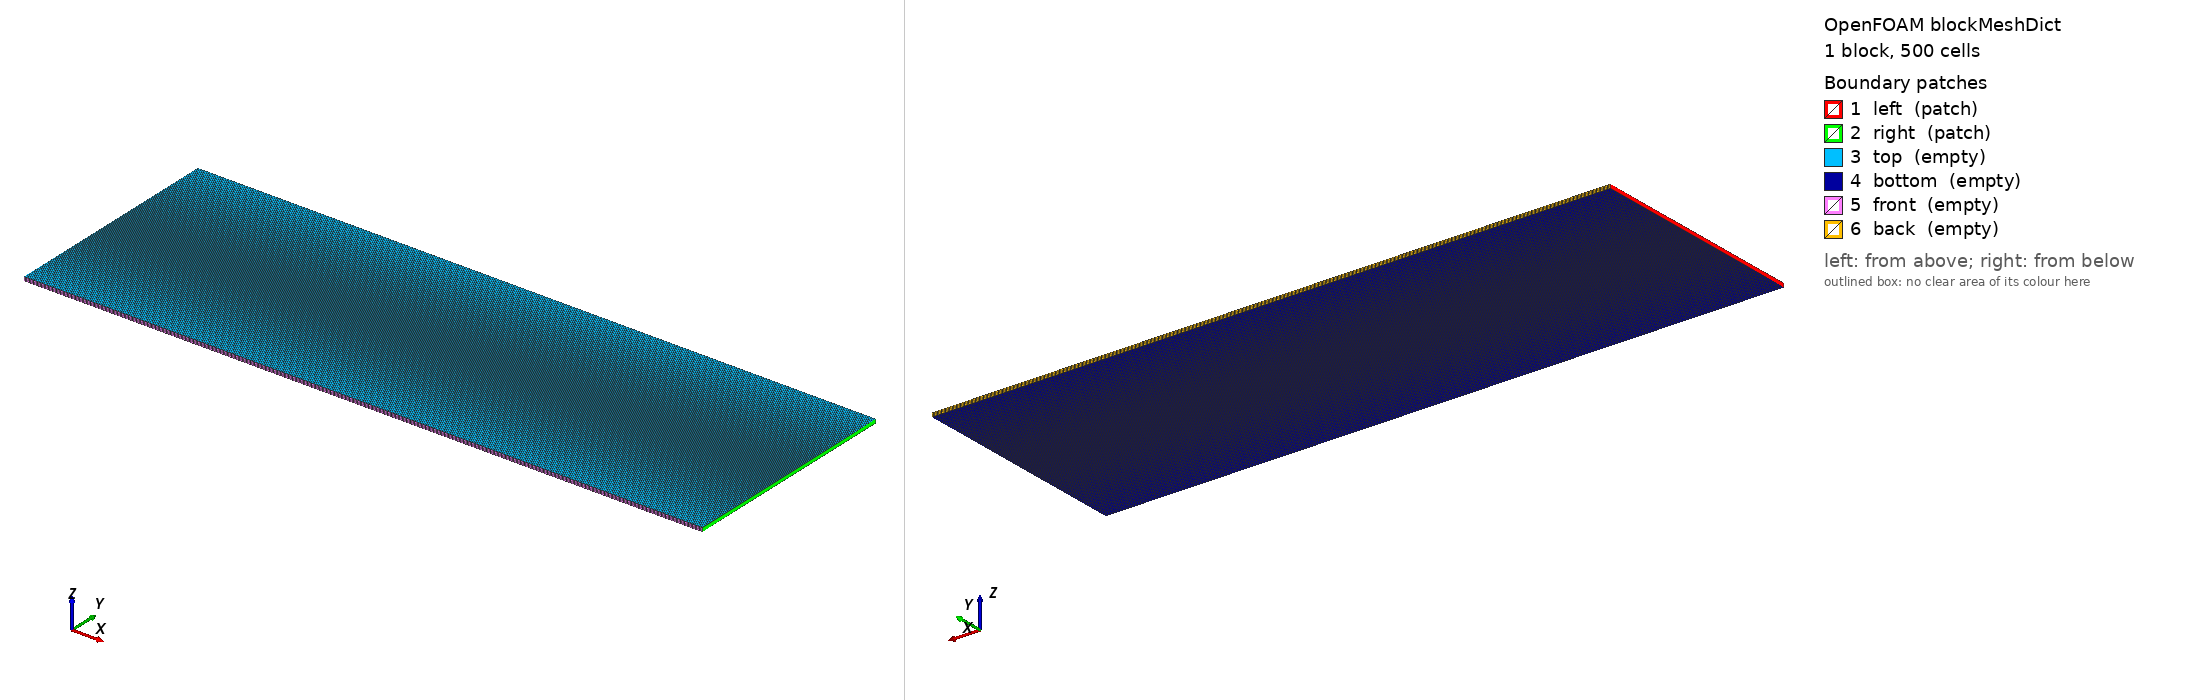

OpenFOAM case: the mesh blockMesh builds from blockMeshDict, 1 block(s), 500 cells. Boundary patches (legend numbers): 1 left (patch), 2 right (patch), 3 top (empty), 4 bottom (empty), 5 front (empty), 6 back (empty). Left view from above one corner, right view from below the opposite corner. Boundary conditions: 1 field file(s) under 0/; 6 of 6 drawn patches have an entry in a shipped field file.

=== system/blockMeshDict ===
FoamFile
{
    version     2.0;
    format      ascii;
    class       dictionary;
	location    "system";
    object      blockMeshDict;
}

scale 1e-3;

vertices        
(
	(0 0 0)
	(30 0 0)
	(30 10 0)
	(0 10 0)
	(0 0 0.18)
	(30 0 0.18)
	(30 10 0.18)
	(0 10 0.18)
);

blocks          
(
	hex (0 1 2 3 4 5 6 7) (500 1 1)
	simpleGrading
	(
		1
		1
		1
	)
);

edges           
(
);

patches         
(
	patch left
	(
		(0 3 7 4)
	)

	patch right
	(
		(1 5 6 2)
	)

	empty top
	(
		(4 7 6 5)
	)

	empty bottom
	(
		(0 1 2 3)
	)

	empty front
	(
		(0 4 5 1)
	)

	empty back
	(
		(2 6 7 3)
	)

	
);

mergePatchPairs 
(
);


=== system/controlDict ===
FoamFile
{
    version     2.0;
    format      ascii;
    class       dictionary;
    location    "system";
    object      controlDict;
}

application     moistureDiffusivityFoam;

startFrom       firstTime;

stopAt          nextWrite;

deltaT          1e-5;

writeControl    adjustableRunTime;

writeInterval   100;

purgeWrite      0;

writeFormat     ascii;

writePrecision  10;

writeCompression no;

timeFormat      general;

timePrecision   6;

adjustTimeStep  yes;

runTimeModifiable no;


=== 0/theta ===
FoamFile
{
    version     2.0;
    format      ascii;
    class       volScalarField;
    location    "0";
    object      theta;
}

dimensions      [0 0 0 0 0 0 0];

internalField   uniform 0.025;

boundaryField
{
    left
    {
        type            fixedValue;
        value           uniform 0.7;
    }
    right 
    {
        type            zeroGradient;
    }
    top
    {
        type            empty;
    }
    bottom
    {
       type             empty;
    }
    front
    {
        type            empty;
    }
    back
    {
        type            empty;
    }
}
